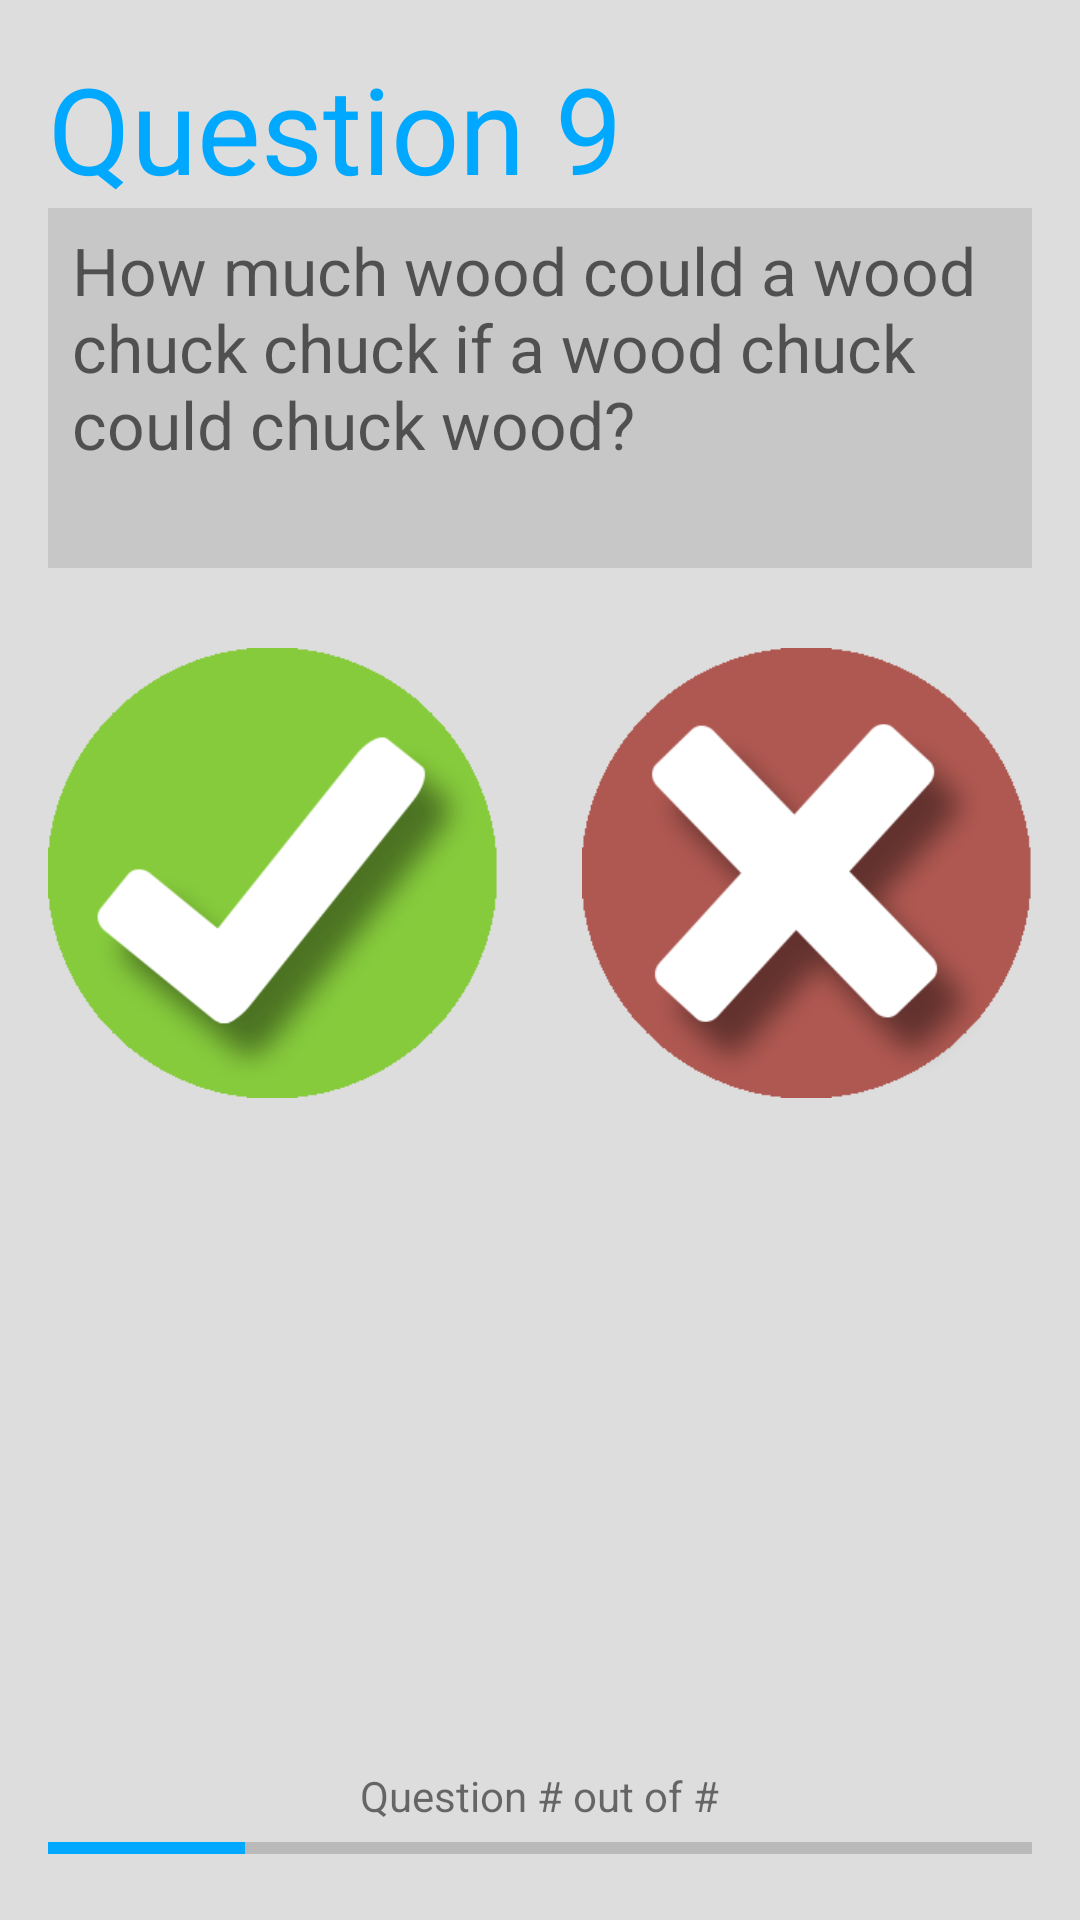

The Android layout XML behind this screen, and the referenced resources:
<!-- AndroidManifest.xml: application theme AppTheme -->
<!-- res/layout/activity_yes_no.xml -->
<?xml version="1.0" encoding="utf-8"?>
<RelativeLayout xmlns:android="http://schemas.android.com/apk/res/android"
    xmlns:tools="http://schemas.android.com/tools"
    android:id="@+id/main"
    android:layout_width="match_parent"
    android:layout_height="match_parent"
    android:background="#DDDDDD"
    android:backgroundTintMode="screen"
    android:paddingBottom="@dimen/activity_vertical_margin"
    android:paddingLeft="@dimen/activity_horizontal_margin"
    android:paddingRight="@dimen/activity_horizontal_margin"
    android:paddingTop="@dimen/activity_vertical_margin"
    tools:context=".MainNav$PlaceholderFragment">

    <ScrollView
        android:id="@+id/scrollView"
        android:layout_width="wrap_content"
        android:layout_height="match_parent"
        android:layout_marginBottom="40dp">

        <RelativeLayout
            android:layout_width="fill_parent"
            android:layout_height="wrap_content">

            <TextView
                android:id="@+id/question_title"
                android:layout_width="wrap_content"
                android:layout_height="wrap_content"
                android:layout_alignParentLeft="true"
                android:layout_alignParentStart="true"
                android:layout_alignParentTop="true"
                android:autoText="false"
                android:password="false"
                android:phoneNumber="false"
                android:text="@string/questionLabel"
                android:textAppearance="?android:attr/textAppearanceLarge"
                android:textColor="#00A9FF"
                android:textSize="40dp" />

            <TextView
                android:id="@+id/questionNumber"
                android:layout_width="wrap_content"
                android:layout_height="wrap_content"
                android:layout_alignParentTop="true"
                android:layout_marginLeft="10dp"
                android:layout_toEndOf="@+id/question_title"
                android:layout_toRightOf="@+id/question_title"
                android:autoText="false"
                android:password="false"
                android:phoneNumber="false"
                android:text="@string/questionNumber"
                android:textAppearance="?android:attr/textAppearanceLarge"
                android:textColor="#00A9FF"
                android:textSize="40dp" />

            <RelativeLayout
                android:id="@+id/qRectangleBg"
                android:layout_width="match_parent"
                android:layout_height="120dp"
                android:layout_alignParentLeft="true"
                android:layout_alignParentStart="true"
                android:layout_below="@+id/question_title"
                android:background="@drawable/rectangle">

                <TextView
                    android:id="@+id/textView"
                    android:layout_width="wrap_content"
                    android:layout_height="wrap_content"
                    android:layout_alignParentLeft="true"
                    android:layout_alignParentStart="true"
                    android:layout_alignParentTop="true"
                    android:layout_marginBottom="6dp"
                    android:layout_marginLeft="8dp"
                    android:layout_marginRight="8dp"
                    android:layout_marginTop="6dp"
                    android:background="#c7c7c7"
                    android:text="@string/question"
                    android:textAppearance="?android:attr/textAppearanceMedium"
                    android:textSize="22dp" />
            </RelativeLayout>

            <RelativeLayout
                android:id="@+id/choices"
                android:layout_width="fill_parent"
                android:layout_height="match_parent"
                android:layout_marginTop="200dp">

                <ImageButton
                    android:id="@+id/yesButton"
                    android:layout_width="150dp"
                    android:layout_height="150dp"
                    android:background="@drawable/yes" />

                <ImageButton
                    android:id="@+id/noButton"
                    android:layout_width="150dp"
                    android:layout_height="150dp"
                    android:layout_alignParentEnd="true"
                    android:layout_alignParentRight="true"
                    android:layout_alignParentTop="true"
                    android:background="@drawable/no" />
            </RelativeLayout>

        </RelativeLayout>
    </ScrollView>

    <RelativeLayout
        android:layout_width="fill_parent"
        android:layout_height="100dp"
        android:layout_alignParentBottom="true"
        android:layout_alignParentLeft="true"
        android:layout_alignParentStart="true">

        <ProgressBar
            android:id="@+id/progressBar"
            style="?android:attr/progressBarStyleHorizontal"
            android:layout_width="wrap_content"
            android:layout_height="wrap_content"
            android:layout_alignParentBottom="true"
            android:layout_alignParentEnd="true"
            android:layout_alignParentLeft="true"
            android:layout_alignParentRight="true"
            android:layout_alignParentStart="true"
            android:progress="@string/progressPercent"
            android:progressTint="#00A9FF"
            android:visibility="visible" />

        <TextView
            android:id="@+id/textView2"
            android:layout_width="wrap_content"
            android:layout_height="wrap_content"
            android:layout_above="@+id/progressBar"
            android:layout_centerHorizontal="true"
            android:text="@string/progressText"
            android:textAppearance="?android:attr/textAppearanceSmall" />


    </RelativeLayout>

</RelativeLayout>
<!-- resources referenced by this layout -->
<resources>
  <dimen name="activity_horizontal_margin">16dp</dimen>
  <dimen name="activity_vertical_margin">16dp</dimen>
  <!-- drawable no: png bitmap (drawable-xxhdpi, 21521 bytes) -->
  <!-- drawable rectangle (drawable) -->
  <?xml version="1.0" encoding="utf-8"?>
  <layer-list xmlns:android="http://schemas.android.com/apk/res/android" >
      <item>
          <shape android:shape="rectangle">
              <solid android:color="#c7c7c7" />
          </shape>
      </item>
  </layer-list>
  <!-- drawable yes: png bitmap (drawable-xxhdpi, 15256 bytes) -->
  <string name="progressPercent">20</string>
  <string name="progressText">Question # out of #</string>
  <string name="question">How much wood could a wood chuck chuck if a wood chuck could chuck wood?</string>
  <string name="questionLabel">Question</string>
  <string name="questionNumber">9</string>
  <style name="AppTheme" parent="Theme.AppCompat.Light.DarkActionBar">
          
      </style>
</resources>
